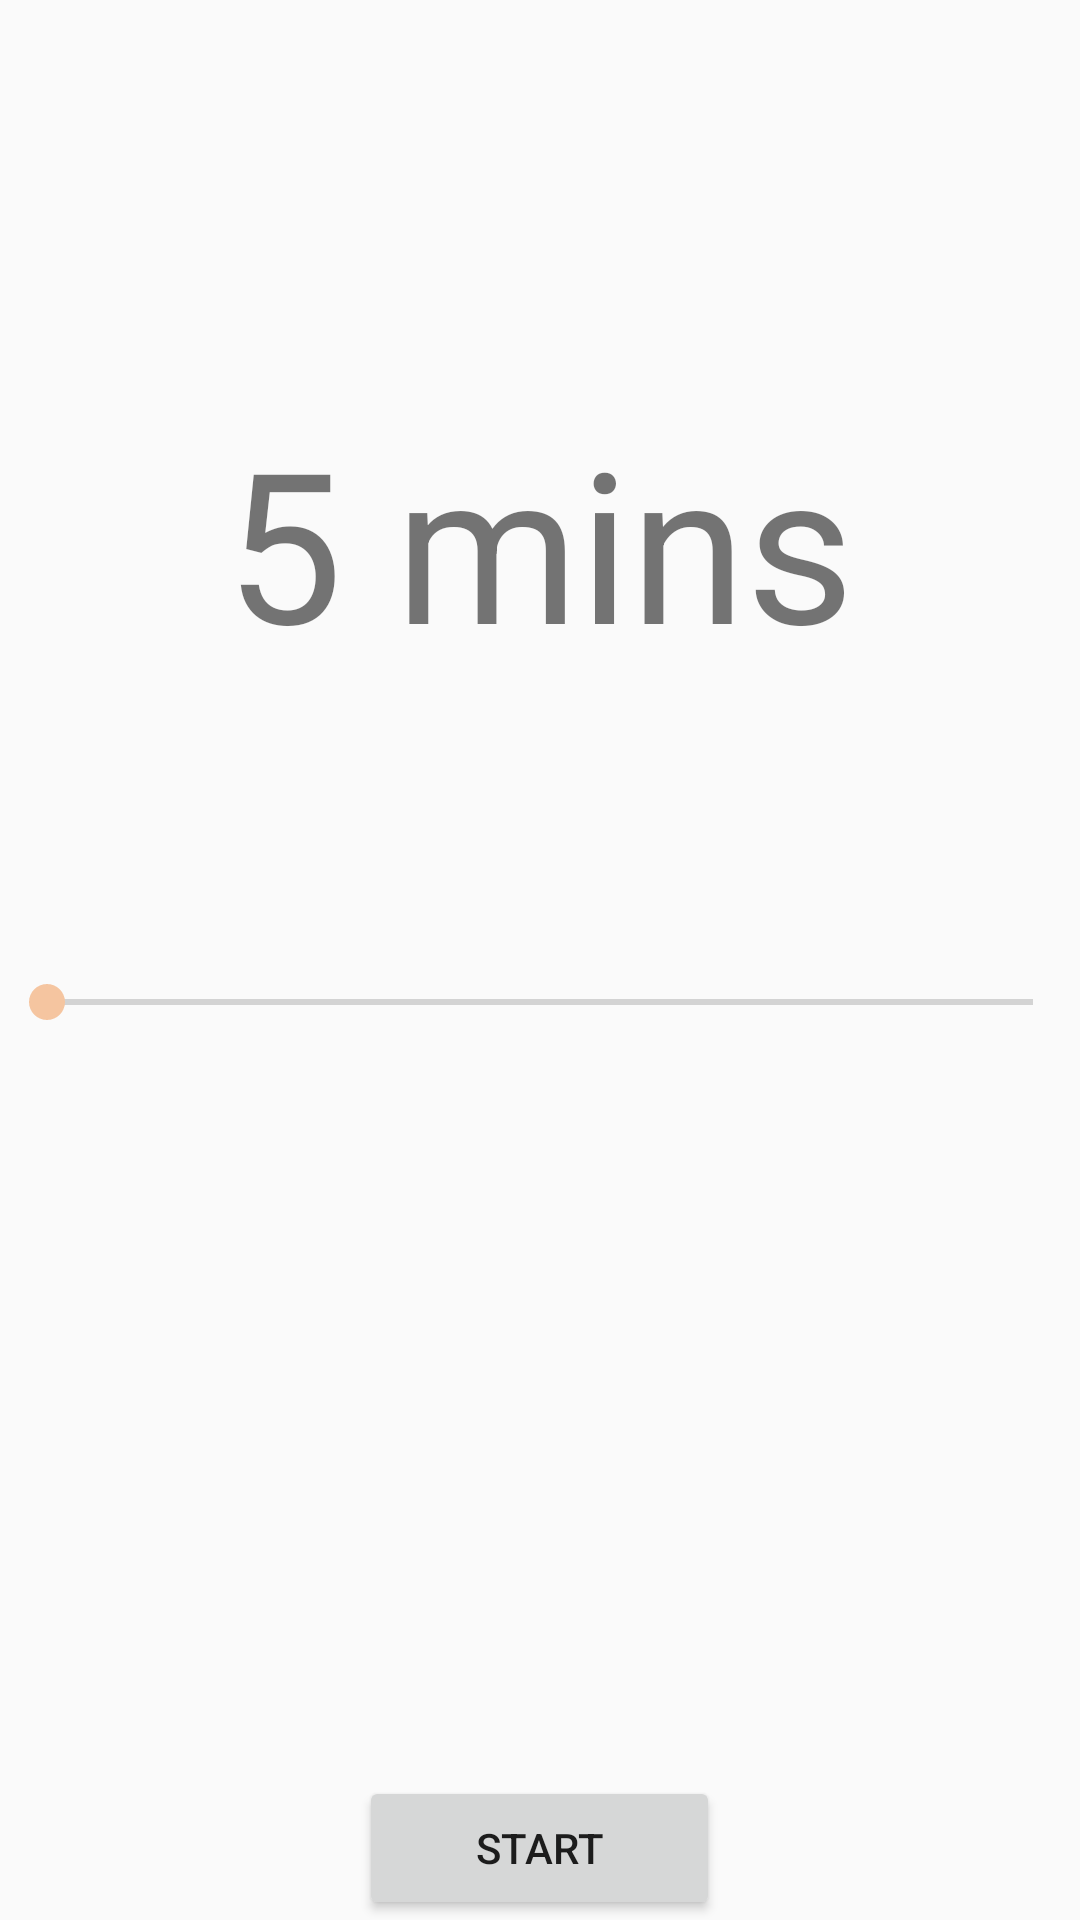

Produce the Android XML layout that renders to this screen, including the resource entries it uses.
<!-- AndroidManifest.xml: application theme AppTheme -->
<!-- res/layout/content_main.xml -->
<?xml version="1.0" encoding="utf-8"?>
<RelativeLayout xmlns:android="http://schemas.android.com/apk/res/android"
    xmlns:app="http://schemas.android.com/apk/res-auto"
    xmlns:tools="http://schemas.android.com/tools"
    android:id="@+id/content_main"
    android:layout_width="match_parent"
    android:layout_height="match_parent"
    android:paddingBottom="@dimen/activity_vertical_margin"
    android:paddingLeft="@dimen/activity_horizontal_margin"
    android:paddingRight="@dimen/activity_horizontal_margin"
    android:paddingTop="@dimen/activity_vertical_margin"
    app:layout_behavior="@string/appbar_scrolling_view_behavior"
    tools:context="com.clay.meditation.MainActivity"
    tools:showIn="@layout/activity_main">

    <TextView
        android:text="@string/defaultTime"
        android:layout_width="wrap_content"
        android:layout_height="wrap_content"
        android:id="@+id/textView"
        android:textSize="70sp"
        android:layout_alignParentTop="true"
        android:layout_centerHorizontal="true"
        android:layout_marginTop="134dp"
        android:textAlignment="viewStart"
        android:gravity="center_horizontal" />

    <LinearLayout
        android:orientation="horizontal"
        android:layout_width="match_parent"
        android:layout_height="wrap_content"
        android:layout_alignParentBottom="true"
        android:layout_alignParentLeft="true"
        android:layout_alignParentStart="true">

        <Button
            android:text="@string/pauseButton"
            android:layout_width="wrap_content"
            android:layout_height="wrap_content"
            android:id="@+id/pauseButton"
            android:layout_weight="1"
            android:onClick="pause"
            android:visibility="invisible" />

        <Button
            android:text="@string/startButton"
            android:layout_width="wrap_content"
            android:layout_height="wrap_content"
            android:id="@+id/button"
            android:onClick="start"
            android:layout_weight="1" />

        <Button
            android:text="@string/resetButton"
            android:layout_width="wrap_content"
            android:layout_height="wrap_content"
            android:id="@+id/resetButton"
            android:onClick="reset"
            android:visibility="invisible"
            android:layout_weight="1" />

    </LinearLayout>

    <SeekBar
        android:layout_width="match_parent"
        android:layout_height="wrap_content"
        android:id="@+id/seekBar"
        android:layout_below="@+id/textView"
        android:layout_alignParentLeft="true"
        android:layout_alignParentStart="true"
        android:layout_marginTop="98dp" />

</RelativeLayout>
<!-- res/layout/activity_main.xml (included above) -->
<?xml version="1.0" encoding="utf-8"?>
<android.support.design.widget.CoordinatorLayout xmlns:android="http://schemas.android.com/apk/res/android"
    xmlns:app="http://schemas.android.com/apk/res-auto"
    xmlns:tools="http://schemas.android.com/tools"
    android:layout_width="match_parent"
    android:layout_height="match_parent"
    android:fitsSystemWindows="true"
    tools:context="com.clay.meditation.MainActivity">

    <android.support.design.widget.AppBarLayout
        android:layout_width="match_parent"
        android:layout_height="wrap_content"
        android:theme="@style/AppTheme.AppBarOverlay">

        <android.support.v7.widget.Toolbar
            android:id="@+id/toolbar"
            android:layout_width="match_parent"
            android:layout_height="?attr/actionBarSize"
            android:background="?attr/colorPrimary"
            app:popupTheme="@style/AppTheme.PopupOverlay" />

    </android.support.design.widget.AppBarLayout>

    <include layout="@layout/content_main" />



</android.support.design.widget.CoordinatorLayout>
<!-- resources referenced by this layout -->
<resources>
  <string name="defaultTime">5 mins</string>
  <string name="pauseButton">Pause</string>
  <string name="resetButton">Reset</string>
  <string name="startButton">Start</string>
  <style name="AppTheme.AppBarOverlay" parent="ThemeOverlay.AppCompat.Dark.ActionBar" />
  <style name="AppTheme.PopupOverlay" parent="ThemeOverlay.AppCompat.Light" />
  <style name="AppTheme" parent="Meditation">
          
  
      </style>
  <style name="Meditation" parent="Theme.AppCompat.Light.NoActionBar" />
</resources>
